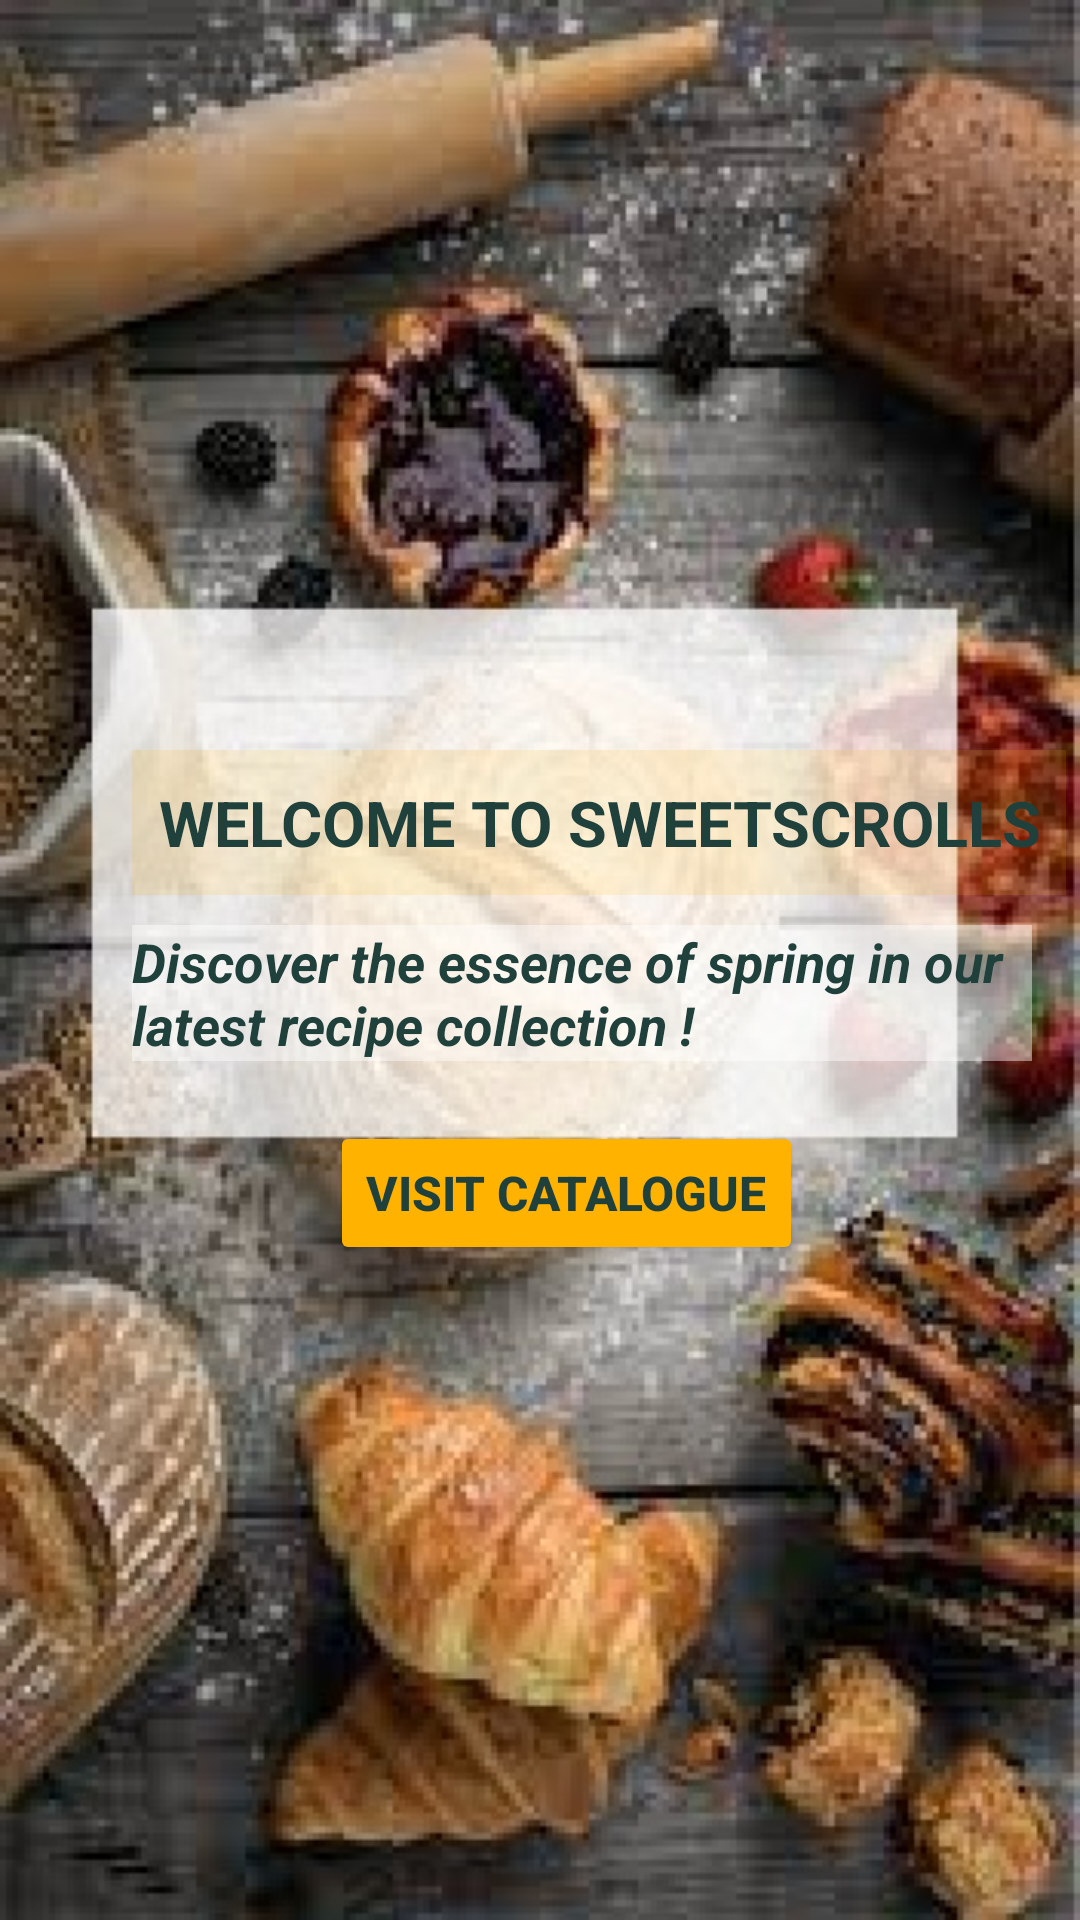

Reconstruct the res/layout file that produces this screen, plus the resources it refers to.
<!-- AndroidManifest.xml: application theme Theme.SweetScrolls_RIKZAH_KHATTAL -->
<!-- res/layout/activity_main.xml -->
<?xml version="1.0" encoding="utf-8"?>
<LinearLayout xmlns:android="http://schemas.android.com/apk/res/android"
    xmlns:app="http://schemas.android.com/apk/res-auto"
    xmlns:tools="http://schemas.android.com/tools"
    android:layout_width="match_parent"
    android:layout_height="match_parent"
    tools:context=".MainActivity"
    android:orientation="vertical"
    android:background="@drawable/bkinghome">

    <TextView
        android:id="@+id/textView"
        android:layout_width="wrap_content"
        android:layout_height="wrap_content"
        android:layout_marginLeft="44dp"
        android:layout_marginTop="250dp"
        android:background="#22FFB300"
        android:paddingLeft="9dp"
        android:paddingTop="10dp"
        android:paddingRight="8dp"
        android:paddingBottom="10dp"
        android:text="WELCOME TO SWEETSCROLLS"
        android:textColor="#20403C"
        android:textSize="21sp"
        android:textStyle="bold" />

    <TextView
        android:id="@+id/textView1"
        android:layout_width="300dp"
        android:layout_height="wrap_content"
        android:layout_marginLeft="44dp"
        android:layout_marginTop="10dp"
        android:background="#6FFFFFFF"
        android:text="Discover the essence of spring in our latest recipe collection ! "
        android:textColor="#20403C"
        android:textSize="18sp"
        android:textStyle="italic|bold" />

    <Button
        android:id="@+id/VisitCatalogue"
        android:layout_width="wrap_content"
        android:layout_height="wrap_content"
        android:layout_marginLeft="110dp"
        android:layout_marginTop="20dp"
        android:text="VISIT CATALOGUE"
        android:textColor="#20403C"
        android:textSize="16sp"
        android:textStyle="bold"
        android:backgroundTint="#FFB300" />



</LinearLayout>
<!-- resources referenced by this layout -->
<resources>
  <!-- drawable bkinghome: jpg bitmap (drawable, 82666 bytes) -->
  <style name="Theme.SweetScrolls_RIKZAH_KHATTAL" parent="Base.Theme.SweetScrolls_RIKZAH_KHATTAL" />
  <style name="Base.Theme.SweetScrolls_RIKZAH_KHATTAL" parent="Theme.Material3.DayNight.NoActionBar" />
</resources>
